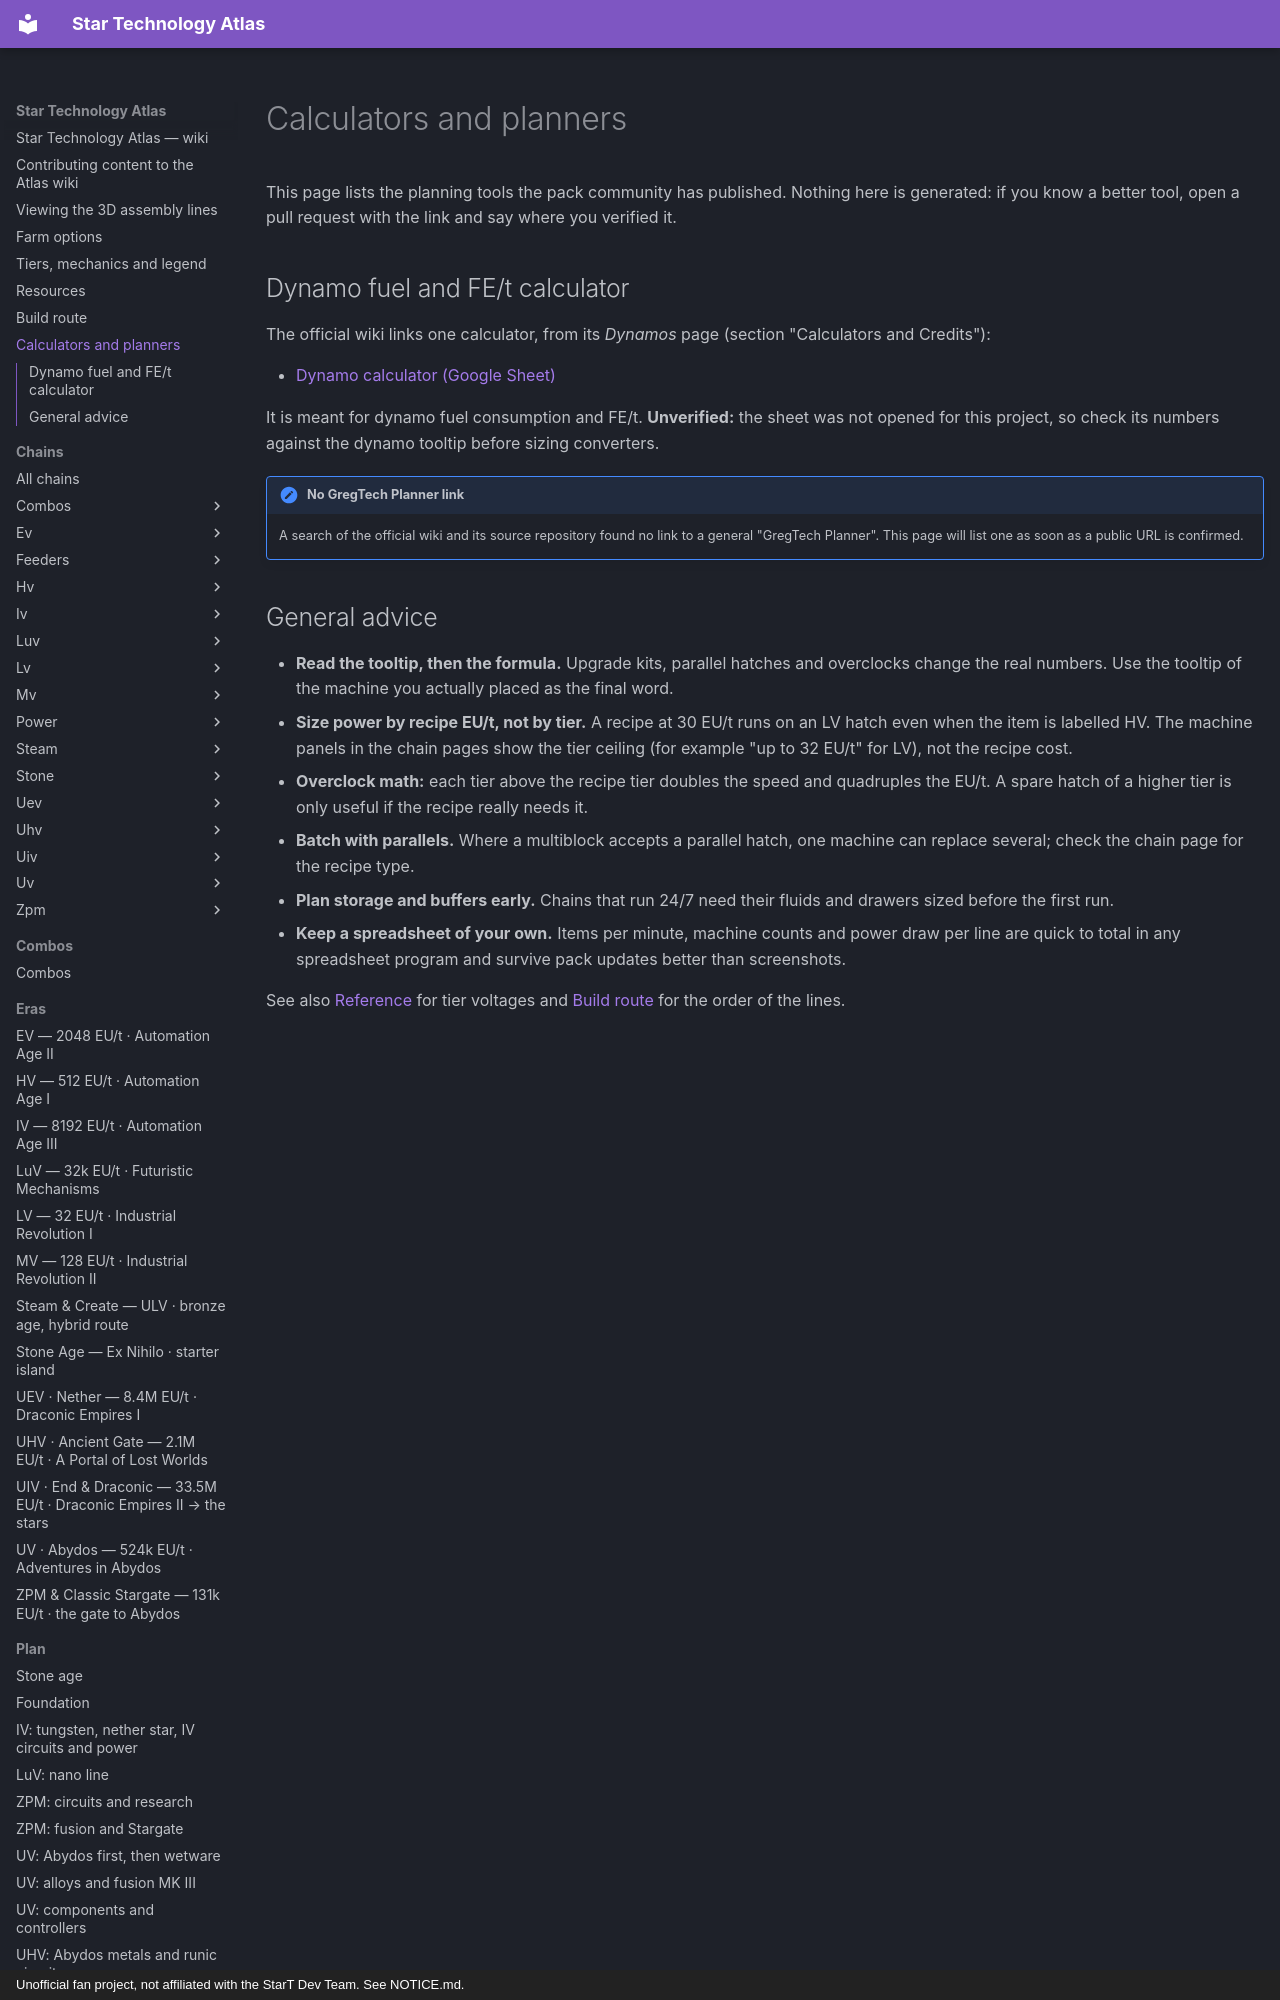

repository: BLGuyDev/StarT-Atlas · page: tools/index.html · generator: mkdocs · copyright: Unofficial fan project, not affiliated with the StarT Dev Team. See NOTICE.md.

# Calculators and planners

This page lists the planning tools the pack community has published. Nothing here is generated: if you know a
better tool, open a pull request with the link and say where you verified it.

## Dynamo fuel and FE/t calculator

The official wiki links one calculator, from its *Dynamos* page (section "Calculators and Credits"):

- [Dynamo calculator (Google Sheet)](https://docs.google.com/spreadsheets/d/1n_muSKYPbVeTxJMGTGKpWlGKDjqaXruxRV3P3R-xkLA/edit?gid=616691493#gid=616691493)

It is meant for dynamo fuel consumption and FE/t. **Unverified:** the sheet was not opened for this project, so
check its numbers against the dynamo tooltip before sizing converters.

!!! note "No GregTech Planner link"
    A search of the official wiki and its source repository found no link to a general "GregTech Planner".
    This page will list one as soon as a public URL is confirmed.
